2-way image classification set "signature_classifier" from GitHub (rishabh1263/Document-verification-system); label vocabulary: non signature, signature.

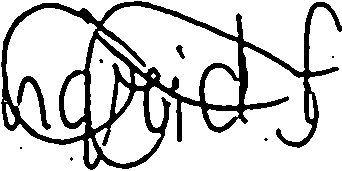
Label: signature

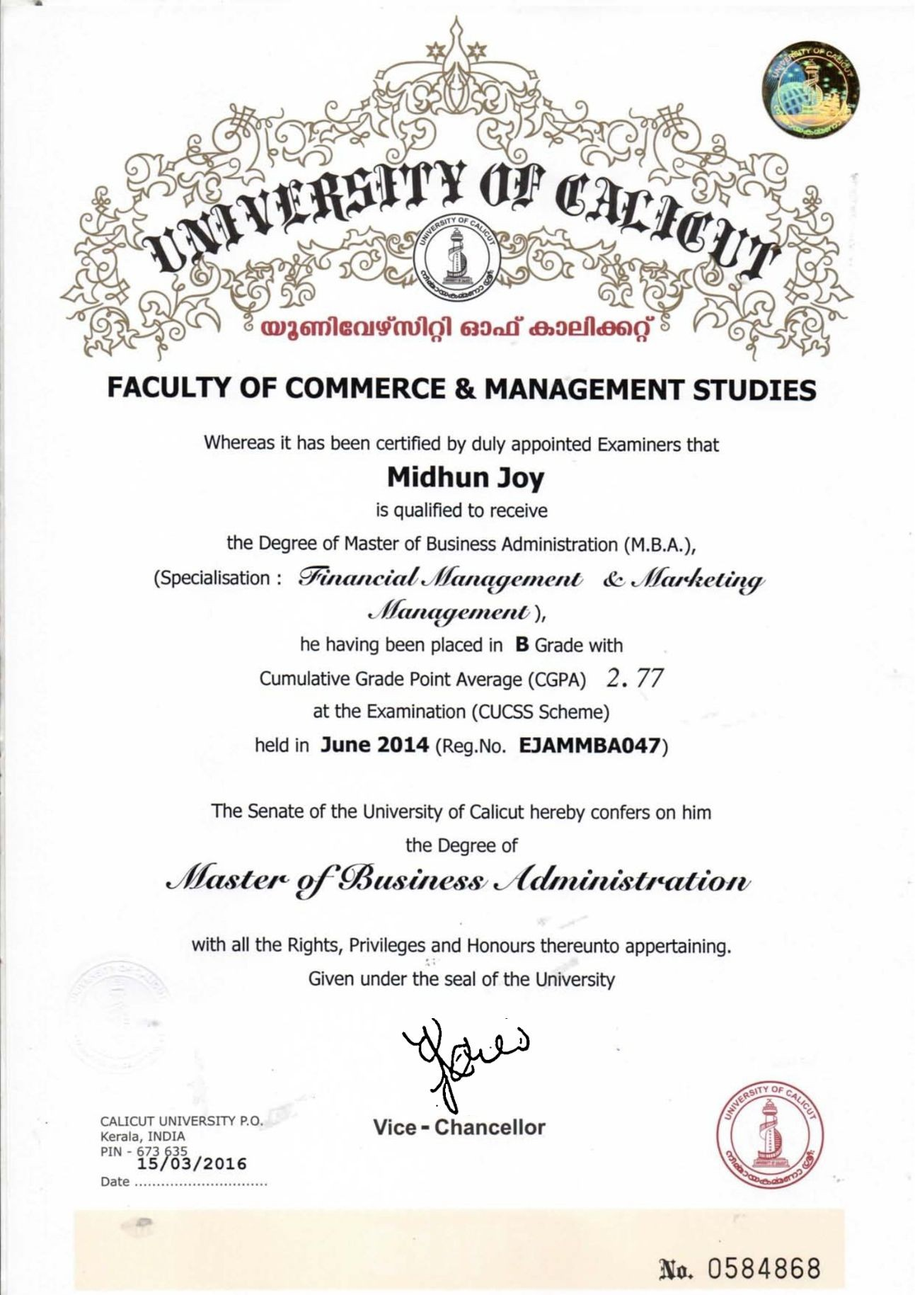
Label: non signature

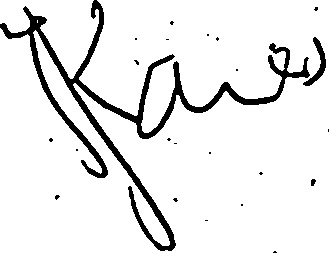
Label: signature

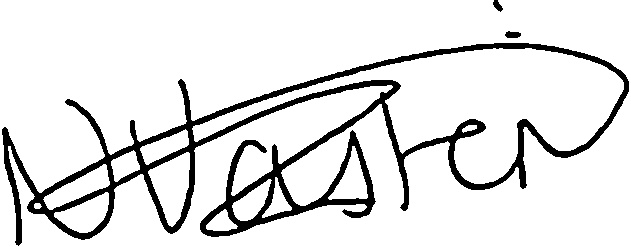
Label: signature

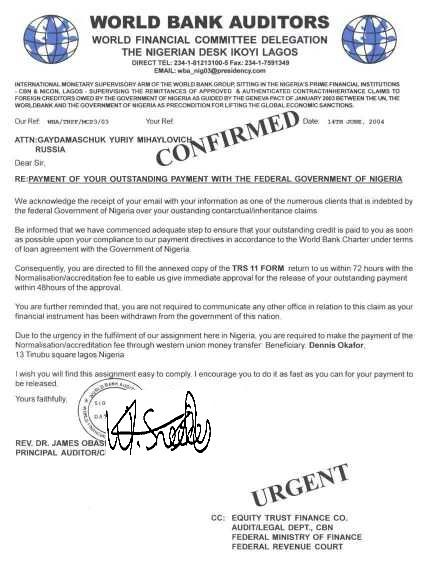
Label: non signature

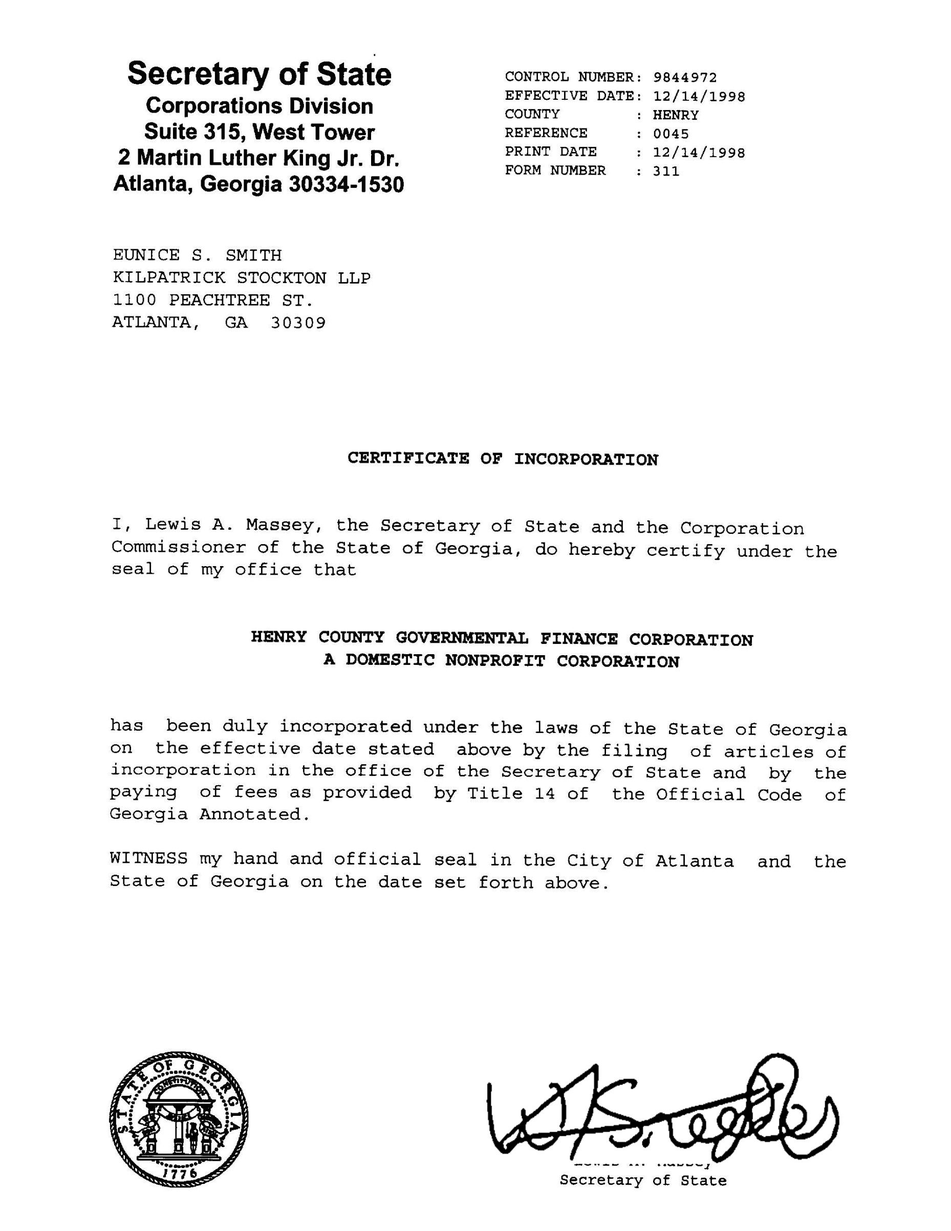
Label: non signature
